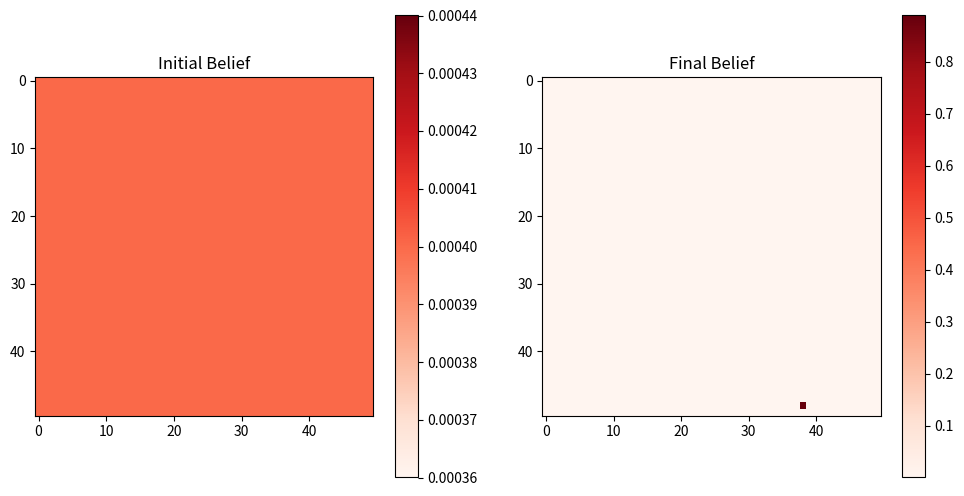
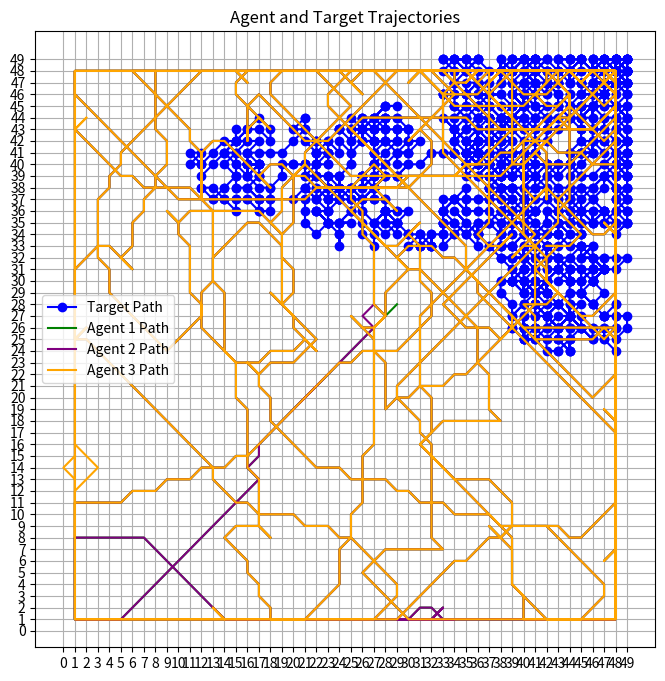

Here is the Python script that generated these plots, in order: (Note: this script raises an exception after producing the figures.)
import numpy as np
import itertools
import matplotlib.pyplot as plt
from scipy.stats import entropy

class TargetSearchMPC:
    def __init__(self, grid_size=(5, 5), n_agents=2, alpha=0.1, beta=0.1, horizon=2, fast_mode=False):
        self.grid_size = grid_size
        self.n_states = grid_size[0] * grid_size[1]
        self.n_agents = n_agents
        self.alpha = alpha  # False alarm probability
        self.beta = beta    # Missed detection probability
        self.horizon = horizon
        self.fast_mode = fast_mode #flag for optimized execution
        
        # Initialize transition matrix (Markov chain)
        self.transition_matrix = self.create_transition_matrix()
        
        # Initialize uniform belief
        self.belief = np.ones(self.n_states) / self.n_states
        self.true_position = np.random.choice(self.n_states)
        self.agent_positions = np.random.choice(self.n_states, self.n_agents, replace=False)
        self.trajectories = {
            'target': [self.true_position],
            'agents': [[pos] for pos in self.agent_positions]
        }
    
        self.correct_detections = 0  # Track successful detections
        self.map_estimates = []  # Store MAP estimates

    def create_transition_matrix(self):
        """Create a simple transition matrix where target moves to adjacent cells"""
        matrix = np.zeros((self.n_states, self.n_states))
        for i in range(self.n_states):
            neighbors = self.get_neighbors(i)
            p_stay = 0.2  # Probability of staying in current cell
            p_move = (1 - p_stay) / len(neighbors) if neighbors else 0
            matrix[i, i] = p_stay
            for n in neighbors:
                matrix[i, n] = p_move
        return matrix

    def get_neighbors(self, state):
        """Get adjacent states (including diagonal)"""
        row, col = divmod(state, self.grid_size[1])
        neighbors = []
        for dr in [-1, 0, 1]:
            for dc in [-1, 0, 1]:
                if dr == 0 and dc == 0:
                    continue
                nr, nc = row + dr, col + dc
                if 0 <= nr < self.grid_size[0] and 0 <= nc < self.grid_size[1]:
                    neighbors.append(nr * self.grid_size[1] + nc)
        return neighbors

    def update_belief(self, sensors, observations):
        """Update belief based on sensor readings"""
        # Predict step (Markov transition)
        predicted_belief = self.transition_matrix.T @ self.belief
        
        # Update step (Bayesian update)
        likelihood = np.ones(self.n_states)
        for s, obs in zip(sensors, observations):
            if obs == 1:
                likelihood[s] *= (1 - self.beta)  # True positive
                likelihood[:s] *= self.alpha       # False alarm
                likelihood[s+1:] *= self.alpha
            else:
                likelihood[s] *= self.beta         # Missed detection
                likelihood[:s] *= (1 - self.alpha)  # True negative
                likelihood[s+1:] *= (1 - self.alpha)
        
        updated_belief = predicted_belief * likelihood
        return updated_belief / updated_belief.sum()

    def simulate_observation(self, sensors):
        """Generate simulated sensor observations"""
        """Vectorized Sensor Observations (Avoids Loop-Based Sampling)"""
        return np.where(
            np.array(sensors) == self.true_position,
            np.random.choice([0, 1], p=[self.beta, 1 - self.beta], size=len(sensors)),
            np.random.choice([0, 1], p=[1 - self.alpha, self.alpha], size=len(sensors))
        ).tolist()
    
    def objective_function(self, objective_type, belief):
        """Dynamically execute the selected objective function."""
        objective_functions = {
            "entropy": lambda b: -entropy(b),
            "greedy_map": lambda b: np.argsort(b)[-self.n_agents:][::-1],
            "variance_reducing": lambda b: np.argsort(b)[- (self.n_agents + 1):][::-1][1:]
        }
        return objective_functions.get(objective_type, lambda _: None)(belief)
    
    def mpc_plan(self, objective_type):
        """Uses either brute-force full search or fast greedy strategy based on `fast_mode`."""
        if self.fast_mode:
            # Greedy movement selection
            best_action = []
            for agent_pos in self.agent_positions:
                neighbors = self.get_neighbors(agent_pos) + [agent_pos]
                best_move = max(neighbors, key=lambda n: self.belief[n])
                best_action.append(best_move)
            return best_action
        else:
            """MPC planning with receding horizon"""
            best_value = -np.inf
            best_action = None
            
            # Generate reachable positions for each agent
            candidate_actions = []
            for agent_pos in self.agent_positions:
                neighbors = self.get_neighbors(agent_pos)
                candidate_actions.append(neighbors + [agent_pos])
            
            # Evaluate all possible combinations of agent movements
            for action_seq in itertools.product(*candidate_actions):
                current_belief = self.belief.copy()
                total_value = 0
                
                for t in range(self.horizon):
                    obs = self.simulate_observation(action_seq)
                    current_belief = self.update_belief(action_seq, obs)
                    total_value += self.objective_function(objective_type, current_belief)
                    if isinstance(total_value, np.ndarray):  #Handle array case when using greedy_map
                        total_value = np.max(total_value)  #Convert array to a single value
                
                if total_value > best_value:
                    best_value = total_value
                    best_action = action_seq
        return best_action
    
    def run_simulation(self, steps=20, detection_threshold=0.8, objective_type = "greedy_map"):
        initial_belief = self.belief.copy()
        
        for step in range(steps):
            # Plan and move agents
            new_positions = self.mpc_plan(objective_type)
            self.agent_positions = list(new_positions)
            
            # Update target position (Markov transition)
            self.true_position = np.random.choice(
                self.n_states, p=self.transition_matrix[self.true_position]
            )

            # Record trajectories
            self.trajectories['target'].append(self.true_position)
            for i, pos in enumerate(new_positions):
                self.trajectories['agents'][i].append(pos)
            
            # Get sensor observations
            obs = self.simulate_observation(new_positions)

            # Update belief
            self.belief = self.update_belief(new_positions, obs)

            # --- Stopping Criterion ---
            # Check each agent’s position: if sensor=1 and posterior>threshold
            # in that cell => "found" the target
            for (agent_idx, agent_cell) in enumerate(new_positions):
                if obs[agent_idx] == 1 and self.belief[agent_cell] > detection_threshold:
                    print(f"Target detected by Agent {agent_idx} at step {step}, cell {divmod(simulator.true_position, 50)}.")
                    # Optionally store final results
                    self.visualize_trajectories(initial_belief)
                    return self.trajectories
        
        # If we exit the loop without detection, just visualize and return
        print("Target not detected within the given steps.")
        self.visualize_trajectories(initial_belief)
        return self.trajectories

    def visualize_trajectories(self, initial_belief):
        """Visualize agent and target trajectories with start/end beliefs"""
        plt.figure(figsize=(12, 6))
        
        # Plot initial belief
        plt.subplot(1, 2, 1)
        plt.imshow(initial_belief.reshape(self.grid_size), cmap='Reds')
        plt.title("Initial Belief")
        plt.colorbar()
        
        # Plot final belief
        plt.subplot(1, 2, 2)
        plt.imshow(self.belief.reshape(self.grid_size), cmap='Reds')
        plt.title("Final Belief")
        plt.colorbar()
        
        # Create trajectory plot
        plt.figure(figsize=(8, 8))
        ax = plt.gca()
        
        # Convert positions to coordinates
        target_path = [divmod(s, self.grid_size[1]) for s in self.trajectories['target']]
        agent_paths = [[divmod(s, self.grid_size[1]) for s in path] 
                      for path in self.trajectories['agents']]
        
        # Plot target trajectory
        t_x, t_y = zip(*target_path)
        plt.plot(t_y, t_x, 'b-', marker='o', label='Target Path')
        
        # Plot agent trajectories
        colors = ['green', 'purple', 'orange', 'red']
        for i, path in enumerate(agent_paths):
            a_x, a_y = zip(*path)
            plt.plot(a_y, a_x, colors[i], 
                    label=f'Agent {i+1} Path')
        
        plt.xticks(range(self.grid_size[1]))
        plt.yticks(range(self.grid_size[0]))
        plt.grid(True)
        plt.title("Agent and Target Trajectories")
        plt.legend()
        plt.show()
    
# Example usage
if __name__ == "__main__":
    simulator = TargetSearchMPC(grid_size=(50,50), n_agents=3, horizon=2, fast_mode=True)
    # Choose objective: "entropy", "greedy_map", or "variance_reducing"
    trajectories = simulator.run_simulation(steps=3900, objective_type="greedy_map")
    simulator.visualize_trajectories()
    print("Simulation complete. Check plots for trajectories.")
    
    # Print final results
    print("Final belief distribution:")
    print(simulator.belief.reshape(50,50))
    print(f"True target position: {divmod(simulator.true_position, 50)}")